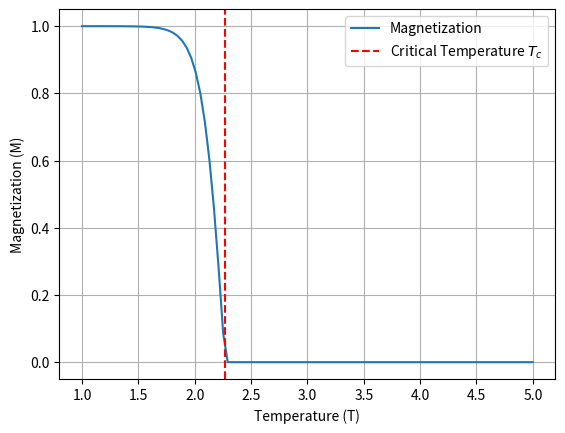
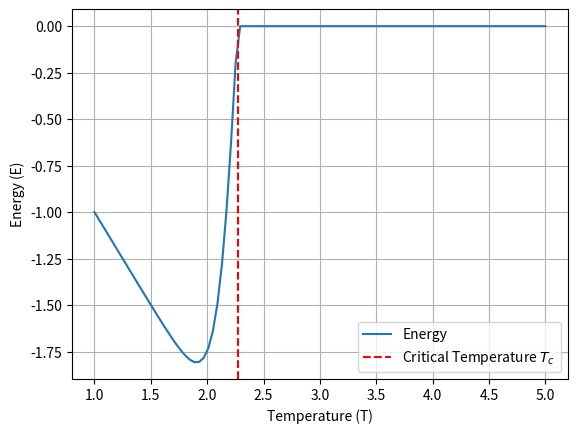
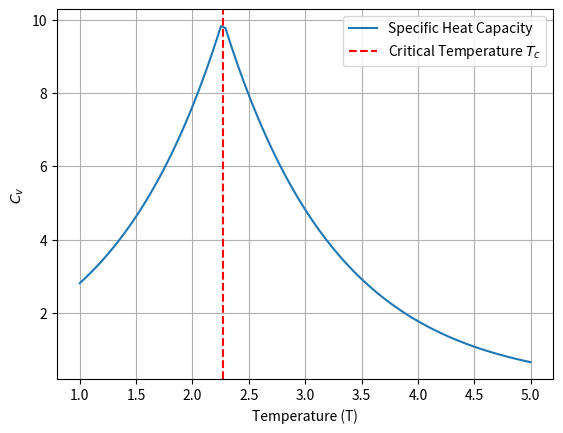
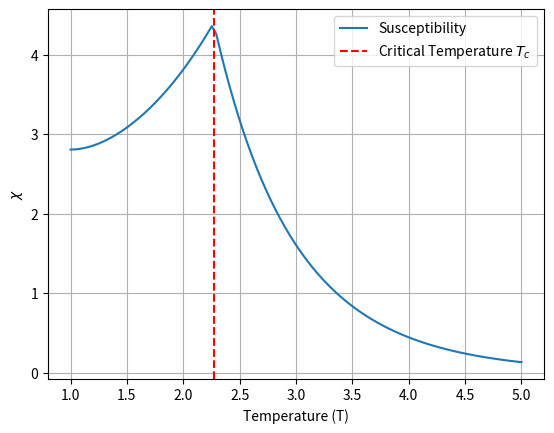

Write Python code to recreate these figures, in order.
import numpy as np
import matplotlib.pyplot as plt

T = np.linspace(1, 5, 100)  
T_c = 2.27  
M = np.tanh((T_c - T) * 5)  
M[T > T_c] = 0
E = -np.abs(M) * T  
C_v = np.exp(-np.abs(T - T_c)) * 10 
Chi = C_v / T  

plt.figure()
plt.plot(T, M, label="Magnetization")
plt.axvline(x=T_c, color='r', linestyle='--', label="Critical Temperature $T_c$")

plt.xlabel("Temperature (T)")
plt.ylabel("Magnetization (M)")
plt.legend()
plt.grid()
plt.show()

plt.figure()
plt.plot(T, E, label="Energy")
plt.axvline(x=T_c, color='r', linestyle='--', label="Critical Temperature $T_c$")

plt.xlabel("Temperature (T)")
plt.ylabel("Energy (E)")
plt.legend()
plt.grid()
plt.show()

plt.figure()
plt.plot(T, C_v, label="Specific Heat Capacity")
plt.axvline(x=T_c, color='r', linestyle='--', label="Critical Temperature $T_c$")

plt.xlabel("Temperature (T)")
plt.ylabel("$C_v$")
plt.legend()
plt.grid()
plt.show()

plt.figure()
plt.plot(T, Chi, label="Susceptibility")
plt.axvline(x=T_c, color='r', linestyle='--', label="Critical Temperature $T_c$")

plt.xlabel("Temperature (T)")
plt.ylabel("$\chi$")
plt.legend()
plt.grid()
plt.show()
